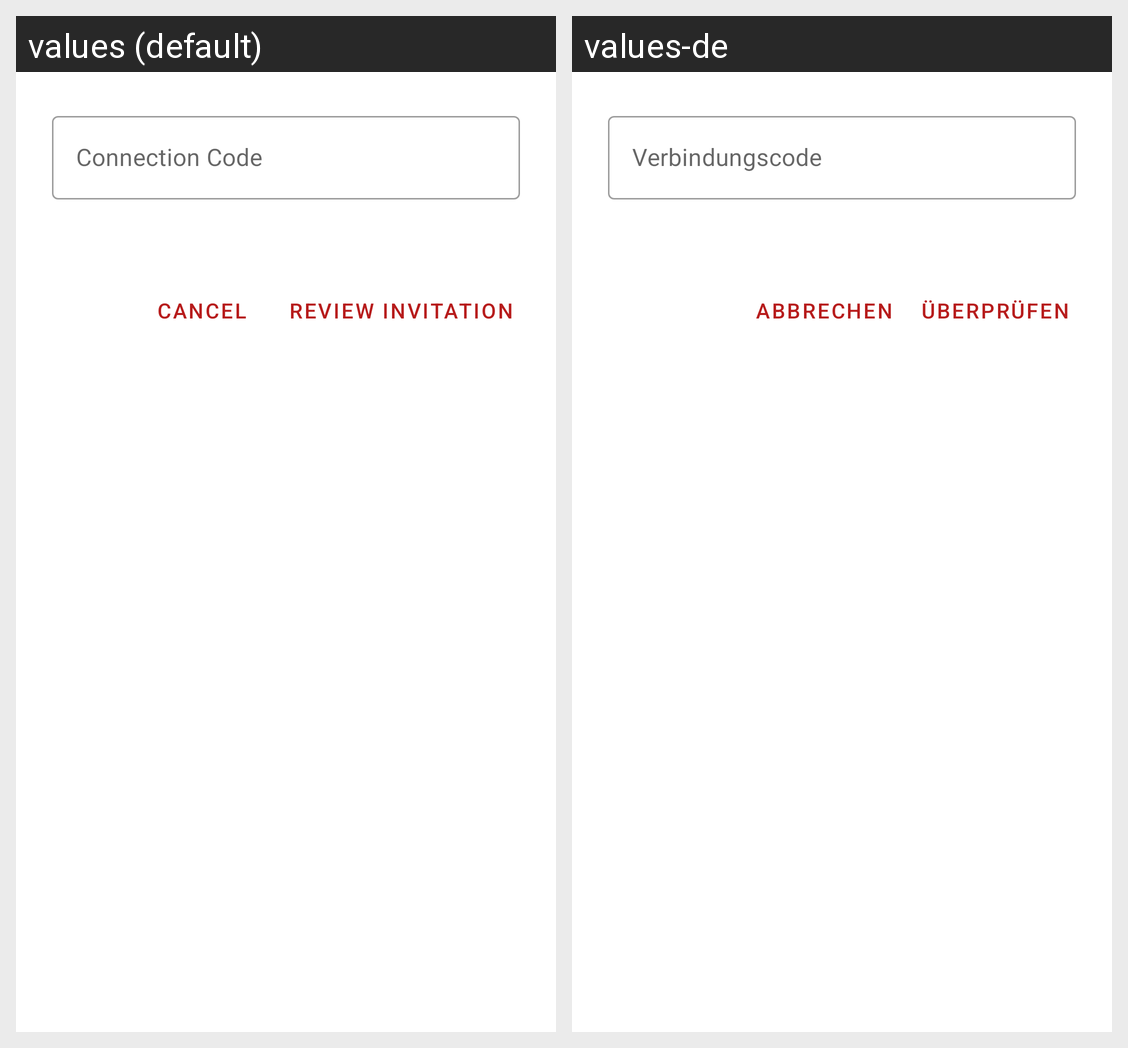

This grid shows one Android layout under two languages. Give, for every string resource on the screen, its name, the default text and each shown locale's text.
Android screen res/layout/dialog_accept_invitation.xml rendered under 2 locales, left to right: values (default), values-de. Device: Nexus 5 (rendered at 1080×1920; each locale shown at half size, 540×960, under a caption strip naming it); theme Theme.Coachat.
Strings drawn on this screen, with the default value and each locale's value (text and hints the layout hard-codes, and strings that could not be matched under every locale, appear in the picture but are not listed):

text_connection_code
  values: Connection Code
  values-de: Verbindungscode

button_review_invitation_short
  values: Review Invitation
  values-de: Überprüfen

button_cancel
  values: Cancel
  values-de: Abbrechen
